Run: headless pygame with SDL's dummy video driver; simulated clock (each Clock.tick advances the game by its frame time, no real sleeping); random seed 0; keys injected as events and as key.get_pressed() state; mouse plan: one left click at the window centre at the start of phase 2, then a move to the lower-right quarter at the start of phase 3.
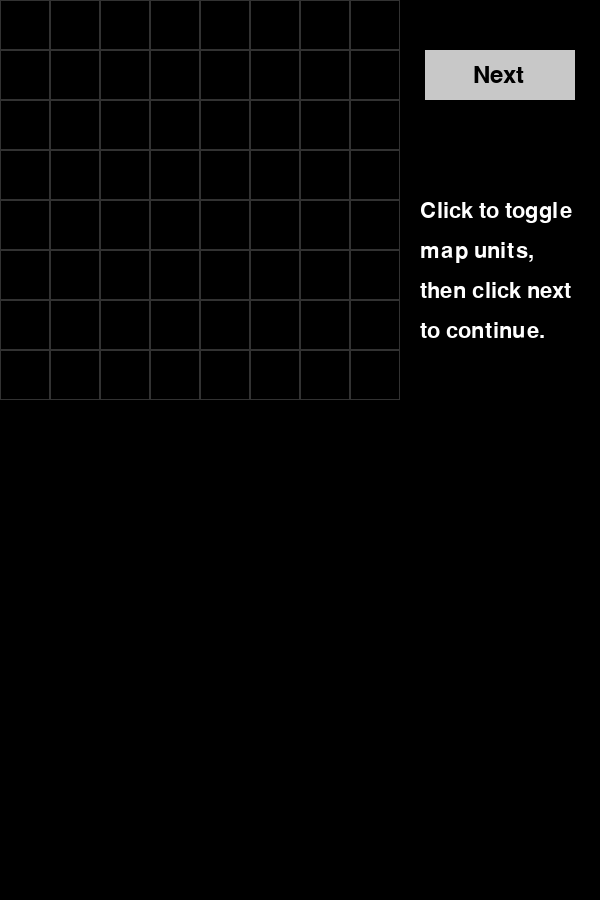
Frame 1 of 4 · flips 1–60 · no input
Frame 2 of 4 · flips 61–180 · clicked the window centre · tapped SPACE, RETURN · held RIGHT (→), D · screen unchanged from frame 1, image omitted
Frame 3 of 4 · flips 181–300 · moved the mouse to the lower-right quarter · held DOWN (↓), S · screen unchanged from frame 2, image omitted
Frame 4 of 4 · flips 301–420 · held LEFT (←), A, UP (↑), W · screen unchanged from frame 3, image omitted

The pygame program that drew these frames:

import pygame
import sys
import copy
import itertools

# Initialize pygame
pygame.init()

# Constants
GRID_SIZE = 8
CELL_SIZE = 50
MAX_BLOCK_SIZE = 5
SCREEN_WIDTH = CELL_SIZE * GRID_SIZE + 200
SCREEN_HEIGHT = CELL_SIZE * GRID_SIZE + 500
BLOCK_COLORS = (255, 100, 100)
GRID_COLOR = (50, 50, 50)
FILLED_COLOR = (100, 100, 255)
HIGHLIGHT_COLOR = (255, 255, 100)
CURRENT_BLOCK_COLOR = (255, 100, 100)

# Initialize screen
screen = pygame.display.set_mode((SCREEN_WIDTH, SCREEN_HEIGHT))
pygame.display.set_caption("Block Blast Calc")

# Initialize grid and blocks
grid = [[0 for _ in range(GRID_SIZE)] for _ in range(GRID_SIZE)]
blocks = []
phase = "map"
current_grid = []
num_blocks = 0
current_block_width = 0
current_block_height = 0
block_index = 0
user_input = ''
best_moves_sequence = []
current_move_index = -1

# Functions
def draw_grid(surface, grid, grid_width, grid_height, offset_x=0, offset_y=0, highlight_rows=None, highlight_cols=None):
    "Draw the grid"
    if highlight_rows is None:
        highlight_rows = []
    if highlight_cols is None:
        highlight_cols = []

    for x in range(grid_width):
        for y in range(grid_height):
            rect = pygame.Rect((x + offset_x) * CELL_SIZE, (y + offset_y) * CELL_SIZE, CELL_SIZE, CELL_SIZE)
            color = GRID_COLOR
            if y in highlight_rows or x in highlight_cols:
                color = HIGHLIGHT_COLOR
            pygame.draw.rect(surface, color, rect, 1)
            if grid[y][x] == 1:
                pygame.draw.rect(surface, FILLED_COLOR, rect)

def draw_blocks(surface, blocks):
    "Draw the blocks at the bottom of the screen, wrapping if necessary"
    x_offset = 20
    y_offset = GRID_SIZE * CELL_SIZE + 20
    max_width = SCREEN_WIDTH - 40  # Maximum width available for blocks

    for block in blocks:
        block_width = len(block[0]) * CELL_SIZE
        if x_offset + block_width > max_width:  # Check if block goes off-screen
            x_offset = 20  # Reset x offset to the beginning of the line
            y_offset += (len(block) + 1) * CELL_SIZE + 10 # Move to the next line

        for row_index, row in enumerate(block):
            for col_index, cell in enumerate(row):
                if cell == 1:
                    rect = pygame.Rect(
                        x_offset + col_index * CELL_SIZE,
                        y_offset + row_index * CELL_SIZE,
                        CELL_SIZE,
                        CELL_SIZE,
                    )
                    pygame.draw.rect(surface, BLOCK_COLORS, rect)
        x_offset += (len(block[0]) + 1) * CELL_SIZE + 25  # Move to the right for the next block

def can_place_block(grid, block, x, y):
    "Check if a block can be placed at the given position"
    block_height = len(block)
    block_width = len(block[0])
    grid_height = len(grid)
    grid_width = len(grid[0]) if grid else 0 #handle empty grid case

    for row_index, row in enumerate(block):
        for col_index, cell in enumerate(row):
            if cell == 1:
                grid_x = x + col_index
                grid_y = y + row_index

                if (grid_x < 0 or grid_x >= grid_width or
                    grid_y < 0 or grid_y >= grid_height or
                    (grid and grid_y < len(grid) and grid_x < len(grid[grid_y]) and grid[grid_y][grid_x] == 1)): #handle empty grid case and out of bounds after clearing
                    return False
    return True

def place_block(grid, block, x, y):
    "Place a block on the grid"
    for row_index, row in enumerate(block):
        for col_index, cell in enumerate(row):
            if cell == 1:
                grid[y + row_index][x + col_index] = 1

def clear_lines(grid):
    "Clear filled lines (rows and columns) in-place"
    rows_to_clear = []
    cols_to_clear = []

    # Identify rows to clear
    for y in range(GRID_SIZE):
        if all(grid[y][x] == 1 for x in range(GRID_SIZE)):
            rows_to_clear.append(y)

    # Identify columns to clear
    for x in range(GRID_SIZE):
        if all(grid[y][x] == 1 for y in range(GRID_SIZE)):
            cols_to_clear.append(x)

    # Clear rows (set to 0)
    for y in rows_to_clear:
        for x in range(GRID_SIZE):
            grid[y][x] = 0

    # Clear columns (set to 0)
    for x in cols_to_clear:
        for y in range(GRID_SIZE):
            grid[y][x] = 0

    return len(rows_to_clear) + len(cols_to_clear), rows_to_clear, cols_to_clear

def remove_blank_lines(grid):
    "Removes blank rows and columns"
    if not grid:  # Handle empty grid
        return grid

    num_rows = len(grid)
    num_cols = len(grid[0]) if num_rows > 0 else 0

    rows_to_remove = []
    cols_to_remove = []

    # Identify rows to remove
    for y in range(num_rows):
        if all(grid[y][x] == 0 for x in range(num_cols)):
            rows_to_remove.append(y)

    # Identify columns to remove
    if num_rows > 0:
        for x in range(num_cols):
            if all(grid[y][x] == 0 for y in range(num_rows)):
                cols_to_remove.append(x)

    # Remove rows (iterate in reverse)
    for y in sorted(rows_to_remove, reverse=True):
        del grid[y]

    # Remove columns (iterate in reverse)
    if grid and cols_to_remove: # check if the list is not empty
        for row in grid:
            for x in sorted(cols_to_remove, reverse=True):
                del row[x]
    
    return grid
    

def find_best_placement(grid, blocks):
    "Find the best placement using recursion"

    def solve(current_grid, remaining_blocks, current_moves, current_score):
        "Recursive helper function"
        nonlocal best_score, best_move_sequence, min_remaining_units

        if not remaining_blocks:  # Base case: all blocks placed
            remaining_units = sum(sum(row) for row in current_grid)
            if current_score > best_score:
                best_score = current_score
                best_move_sequence = current_moves
                min_remaining_units = remaining_units
            elif current_score == best_score and remaining_units < min_remaining_units:
                best_move_sequence = current_moves
                min_remaining_units = remaining_units
            return

        block = remaining_blocks[0]
        for y in range(GRID_SIZE - len(block) + 1):
            for x in range(GRID_SIZE - len(block[0]) + 1):
                temp_grid = copy.deepcopy(current_grid)
                if can_place_block(temp_grid, block, x, y):
                    place_block(temp_grid, block, x, y)
                    lines_cleared, rows, cols = clear_lines(temp_grid)
                    new_moves = current_moves + [(block, x, y, lines_cleared, rows, cols)]
                    solve(temp_grid, remaining_blocks[1:], new_moves, current_score + lines_cleared) #recursive call

    best_score = -1
    best_move_sequence = None
    min_remaining_units = float('inf')

    for permutation in itertools.permutations(blocks):
        solve(copy.deepcopy(grid), list(permutation), [], 0) #start the recursive calls

    if best_move_sequence is None:
        return 0, 0, []
    return best_score, len(best_move_sequence), best_move_sequence

def wrap_text(text, font, max_width):
    "Wrap text to fit within the max width"
    words = text.split(' ')
    lines = []
    current_line = ""

    for word in words:
        test_line = current_line + " " + word if current_line else word
        test_width, _ = font.size(test_line)
        
        if test_width <= max_width:
            current_line = test_line
        else:
            lines.append(current_line)
            current_line = word  # Start a new line with the current word

    if current_line:
        lines.append(current_line)

    return lines

def draw_next_button():
    "Draw the Next button"
    next_button_rect = pygame.Rect(GRID_SIZE * CELL_SIZE + 25, 50, 150, 50)
    pygame.draw.rect(screen, (200, 200, 200), next_button_rect)
    font = pygame.font.SysFont(None, 36)
    if phase == "done":
        text = font.render("Calculate", True, (0, 0, 0))
        screen.blit(text, (GRID_SIZE * CELL_SIZE + 45, 63))
    else:
        text = font.render("Next", True, (0, 0, 0))
        screen.blit(text, (GRID_SIZE * CELL_SIZE + 73, 63))

    return next_button_rect

def draw_again_button():
    "Draw the Show Again button"
    show_again_rect = pygame.Rect(GRID_SIZE * CELL_SIZE + 25, 125, 150, 50)

    pygame.draw.rect(screen, (200, 200, 200), show_again_rect)

    font = pygame.font.SysFont(None, 36)
    show_again_text = font.render("Show Again", True, (0, 0, 0))

    screen.blit(show_again_text, (GRID_SIZE * CELL_SIZE + 31, 138))

    return show_again_rect

def draw_back_button():
    "Draw the Back button"
    back_button_rect = pygame.Rect(GRID_SIZE * CELL_SIZE + 25, 125, 150, 50)  # Positioned below Next button
    pygame.draw.rect(screen, (200, 200, 200), back_button_rect)
    font = pygame.font.SysFont(None, 36)
    text = font.render("Back", True, (0, 0, 0))
    screen.blit(text, (GRID_SIZE * CELL_SIZE + 70, 138))
    return back_button_rect

def draw_reset_button():
    "Draw the Reset button"
    reset_button_rect = pygame.Rect(GRID_SIZE * CELL_SIZE + 25, 125, 150, 50)  # Positioned below Next button
    pygame.draw.rect(screen, (200, 200, 200), reset_button_rect)
    font = pygame.font.SysFont(None, 36)
    text = font.render("Reset", True, (0, 0, 0))
    screen.blit(text, (GRID_SIZE * CELL_SIZE + 66, 138))
    return reset_button_rect

# Main loop
running = True
block_grid_1 = [[0 for _ in range(MAX_BLOCK_SIZE)] for _ in range(MAX_BLOCK_SIZE)]
block_grid_2 = [[0 for _ in range(MAX_BLOCK_SIZE)] for _ in range(MAX_BLOCK_SIZE)]
block_grid_3 = [[0 for _ in range(MAX_BLOCK_SIZE)] for _ in range(MAX_BLOCK_SIZE)]
num_blocks = 0
block_index = 0
phase = "map"  # Start with map input phase
user_input = ''  # User input for number of blocks
font = pygame.font.SysFont(None, 32)

while running:
    screen.fill((0, 0, 0))  # Clear screen

    # Draw buttons based on the phase
    if phase == "create_block_1" or phase == "create_block_2" or phase == "create_block_3":
        back_button_rect = draw_back_button()
    if phase == "done" or phase == "cooked":
        reset_button_rect = draw_reset_button()
    
    next_button_rect = draw_next_button() # Draw Next button

    # Draw grids based on the current phase
    if phase == "map":
        draw_grid(screen, grid, GRID_SIZE, GRID_SIZE)
    # Draw the three grids for the three possible blocks
    elif phase == "create_block_1":
        draw_grid(screen, block_grid_1, MAX_BLOCK_SIZE, MAX_BLOCK_SIZE)
    elif phase == "create_block_2":
        draw_grid(screen, block_grid_2, MAX_BLOCK_SIZE, MAX_BLOCK_SIZE)
    elif phase == "create_block_3":
        draw_grid(screen, block_grid_3, MAX_BLOCK_SIZE, MAX_BLOCK_SIZE)

    # Phase 5: Display moves
    elif phase == "display_moves" and current_move_index == -1:
        draw_grid(screen, grid, GRID_SIZE, GRID_SIZE)
    elif phase == "display_moves" and current_move_index >= 0 and best_moves_sequence:
        grid_copy = copy.deepcopy(grid)
        highlight_rows = []
        highlight_cols = []
        total_score = 0

        # Apply moves up to the current move
        for i in range(current_move_index + 1):
            block, x, y, move_score, rows_cleared, cols_cleared = best_moves_sequence[i]
            place_block(grid_copy, block, x, y)
            lines_cleared, rows_cleared, cols_cleared = clear_lines(grid_copy)
            total_score += move_score
            if i == current_move_index: # only highlight the current move
                highlight_rows = rows_cleared
                highlight_cols = cols_cleared

        # Draw the grid with highlights for the CURRENT move
        draw_grid(screen, grid_copy, GRID_SIZE, GRID_SIZE, highlight_rows=highlight_rows, highlight_cols=highlight_cols)

        # Draw the CURRENT block (red) on top of the grid
        block, x, y, _, _, _ = best_moves_sequence[current_move_index]
        for row_index, row in enumerate(block):
            for col_index, cell in enumerate(row):
                if cell == 1:
                    rect = pygame.Rect((x + col_index) * CELL_SIZE, (y + row_index) * CELL_SIZE, CELL_SIZE, CELL_SIZE)
                    pygame.draw.rect(screen, CURRENT_BLOCK_COLOR, rect) #draw the block here AFTER drawing the grid

    else:
        draw_grid(screen, grid, GRID_SIZE, GRID_SIZE)
        draw_blocks(screen, blocks)

    # Event handling
    for event in pygame.event.get():
        if event.type == pygame.QUIT:
            pygame.quit()
            sys.exit()

        elif event.type == pygame.MOUSEBUTTONDOWN:
            mouse_x, mouse_y = pygame.mouse.get_pos() # Get the mouse position
            
            # Handle Next button click
            if next_button_rect.collidepoint(mouse_x, mouse_y):
                if phase == "map":
                    phase = "create_block_1"
                elif phase == "create_block_1":
                    if block_grid_1: # Check if the block is valid
                        block_1 = remove_blank_lines(block_grid_1)
                        blocks.append(block_1)
                        block_index += 1
                        phase = "create_block_2"
                elif phase == "create_block_2":
                    if block_grid_2: # Check if the block is valid
                        block_2 = remove_blank_lines(block_grid_2)
                        blocks.append(block_2)
                        block_index += 1
                        phase = "create_block_3"
                elif phase == "create_block_3":
                    if block_grid_3: # Check if the block is valid
                        block_3 = remove_blank_lines(block_grid_3)
                        blocks.append(block_grid_3)
                        block_index += 1
                        phase = "done"
                elif phase == "done":
                    if current_move_index == -1:
                        best_score, best_moves, best_moves_sequence = find_best_placement(grid, blocks)
                        if best_moves_sequence: # check if the sequence is empty
                            current_move_index = 0  # Initialize for display
                            phase = "display_moves"
                        else:
                            phase = "cooked"
                elif phase == "display_moves":
                    if current_move_index < len(best_moves_sequence) - 1:
                        current_move_index += 1
                    else:
                        show_again_rect = draw_again_button() # draw the Show Again button
                        pygame.display.flip()
                        waiting_for_choice = True
                        while waiting_for_choice:
                            for choice_event in pygame.event.get():
                                if choice_event.type == pygame.MOUSEBUTTONDOWN:
                                    choice_mouse_x, choice_mouse_y = pygame.mouse.get_pos()
                                    if show_again_rect.collidepoint(choice_mouse_x, choice_mouse_y):
                                        current_move_index = 0
                                        waiting_for_choice = False
                                        break
                                    if next_button_rect.collidepoint(choice_mouse_x, choice_mouse_y):
                                        grid = copy.deepcopy(grid_copy)
                                        blocks = []
                                        block_index = 0
                                        block_grid_1 = [[0 for _ in range(MAX_BLOCK_SIZE)] for _ in range(MAX_BLOCK_SIZE)]
                                        block_grid_2 = [[0 for _ in range(MAX_BLOCK_SIZE)] for _ in range(MAX_BLOCK_SIZE)]
                                        block_grid_3 = [[0 for _ in range(MAX_BLOCK_SIZE)] for _ in range(MAX_BLOCK_SIZE)]
                                        phase = "create_block_1"
                                        current_move_index = -1
                                        waiting_for_choice = False
                                        break
                                elif choice_event.type == pygame.QUIT:
                                    pygame.quit()
                                    sys.exit()
                        break
            
            # Handle Back button click
            if phase == "create_block_1" or phase == "create_block_2" or phase == "create_block_3":
                back_button_rect = draw_back_button()
                if back_button_rect.collidepoint(mouse_x, mouse_y):
                    if phase == "create_block_1" or phase == "create_block_2" or phase == "create_block_3":
                        if block_index < 0:
                            block_index = 0
                        if phase == "create_block_1":
                            phase = "map"
                        elif phase == "create_block_2":
                            blocks.pop() # Remove the last block
                            block_grid_1 = [[0 for _ in range(MAX_BLOCK_SIZE)] for _ in range(MAX_BLOCK_SIZE)] # Reset the previous block grid
                            block_index -= 1
                            phase = "create_block_1"
                        elif phase == "create_block_3":
                            blocks.pop()  # Remove the last block
                            block_grid_2 = [[0 for _ in range(MAX_BLOCK_SIZE)] for _ in range(MAX_BLOCK_SIZE)] # Reset the previous block grid
                            block_index -= 1
                            phase = "create_block_2"

            if phase == "done" or phase == "cooked":
                reset_button_rect = draw_reset_button()
                if reset_button_rect.collidepoint(mouse_x, mouse_y):
                    phase = "map"
                    blocks = []
                    block_index = 0
                    current_move_index = -1
                    grid = [[0 for _ in range(GRID_SIZE)] for _ in range(GRID_SIZE)]
                    block_grid_1 = [[0 for _ in range(MAX_BLOCK_SIZE)] for _ in range(MAX_BLOCK_SIZE)]
                    block_grid_2 = [[0 for _ in range(MAX_BLOCK_SIZE)] for _ in range(MAX_BLOCK_SIZE)]
                    block_grid_3 = [[0 for _ in range(MAX_BLOCK_SIZE)] for _ in range(MAX_BLOCK_SIZE)]
                    user_input = ''

            # Phase 1: Input the map (toggle cells on the grid)
            if phase == "map":
                if mouse_x < GRID_SIZE * CELL_SIZE and mouse_y < GRID_SIZE * CELL_SIZE:  # Ensure the click is within the grid bounds
                    grid_x, grid_y = mouse_x // CELL_SIZE, mouse_y // CELL_SIZE
                    grid[grid_y][grid_x] = 1 - grid[grid_y][grid_x]  # Toggle state of the cell

            # Phase 2: Create block 1
            elif phase == "create_block_1":
                if mouse_x < MAX_BLOCK_SIZE * CELL_SIZE and mouse_y < MAX_BLOCK_SIZE * CELL_SIZE:  # Ensure the click is within the grid bounds
                    block_grid_1_x, block_grid_1_y = mouse_x // CELL_SIZE, mouse_y // CELL_SIZE
                    block_grid_1[block_grid_1_y][block_grid_1_x] = 1 - block_grid_1[block_grid_1_y][block_grid_1_x]  # Toggle state of the cell

            # Phase 3: Create block 2
            elif phase == "create_block_2":
                if mouse_x < MAX_BLOCK_SIZE * CELL_SIZE and mouse_y < MAX_BLOCK_SIZE * CELL_SIZE:  # Ensure the click is within the grid bounds
                    block_grid_2_x, block_grid_2_y = mouse_x // CELL_SIZE, mouse_y // CELL_SIZE
                    block_grid_2[block_grid_2_y][block_grid_2_x] = 1 - block_grid_2[block_grid_2_y][block_grid_2_x]  # Toggle state of the cell
            
            # Phase 4: Create block 3
            elif phase == "create_block_3":
                if mouse_x < MAX_BLOCK_SIZE * CELL_SIZE and mouse_y < MAX_BLOCK_SIZE * CELL_SIZE:  # Ensure the click is within the grid bounds
                    block_grid_3_x, block_grid_3_y = mouse_x // CELL_SIZE, mouse_y // CELL_SIZE
                    block_grid_3[block_grid_3_y][block_grid_3_x] = 1 - block_grid_3[block_grid_3_y][block_grid_3_x]  # Toggle state of the cell

    font = pygame.font.SysFont(None, 32)

    # Define the message based on the current phase
    if phase == "map":
        text = "Click to toggle map units, then click next to continue."
    elif phase == "create_block_1" or phase == "create_block_2" or phase == "create_block_3":
        text = f"Create block {block_index + 1}. Click to toggle cells."
    elif phase == "done":
        text = "Ready to calculate."
    elif phase == "display_moves":
        text = f"Displaying move {current_move_index + 1}. Click next to see the next move."    
    elif phase == "cooked":
        text = "You're cooked."

    # Wrap the text so it fits within the space
    max_text_width = SCREEN_WIDTH - GRID_SIZE * CELL_SIZE - 40
    wrapped_text = wrap_text(text, font, max_text_width)

    # Display the wrapped text with padding from the bottom
    text_x = GRID_SIZE * CELL_SIZE + 20
    text_y = 200  # Adjusted space for text
    for line in wrapped_text:
        screen.blit(font.render(line, True, (255, 255, 255)), (text_x, text_y))
        text_y += 40  # Adjust spacing between lines

    # Update display
    pygame.display.flip()
